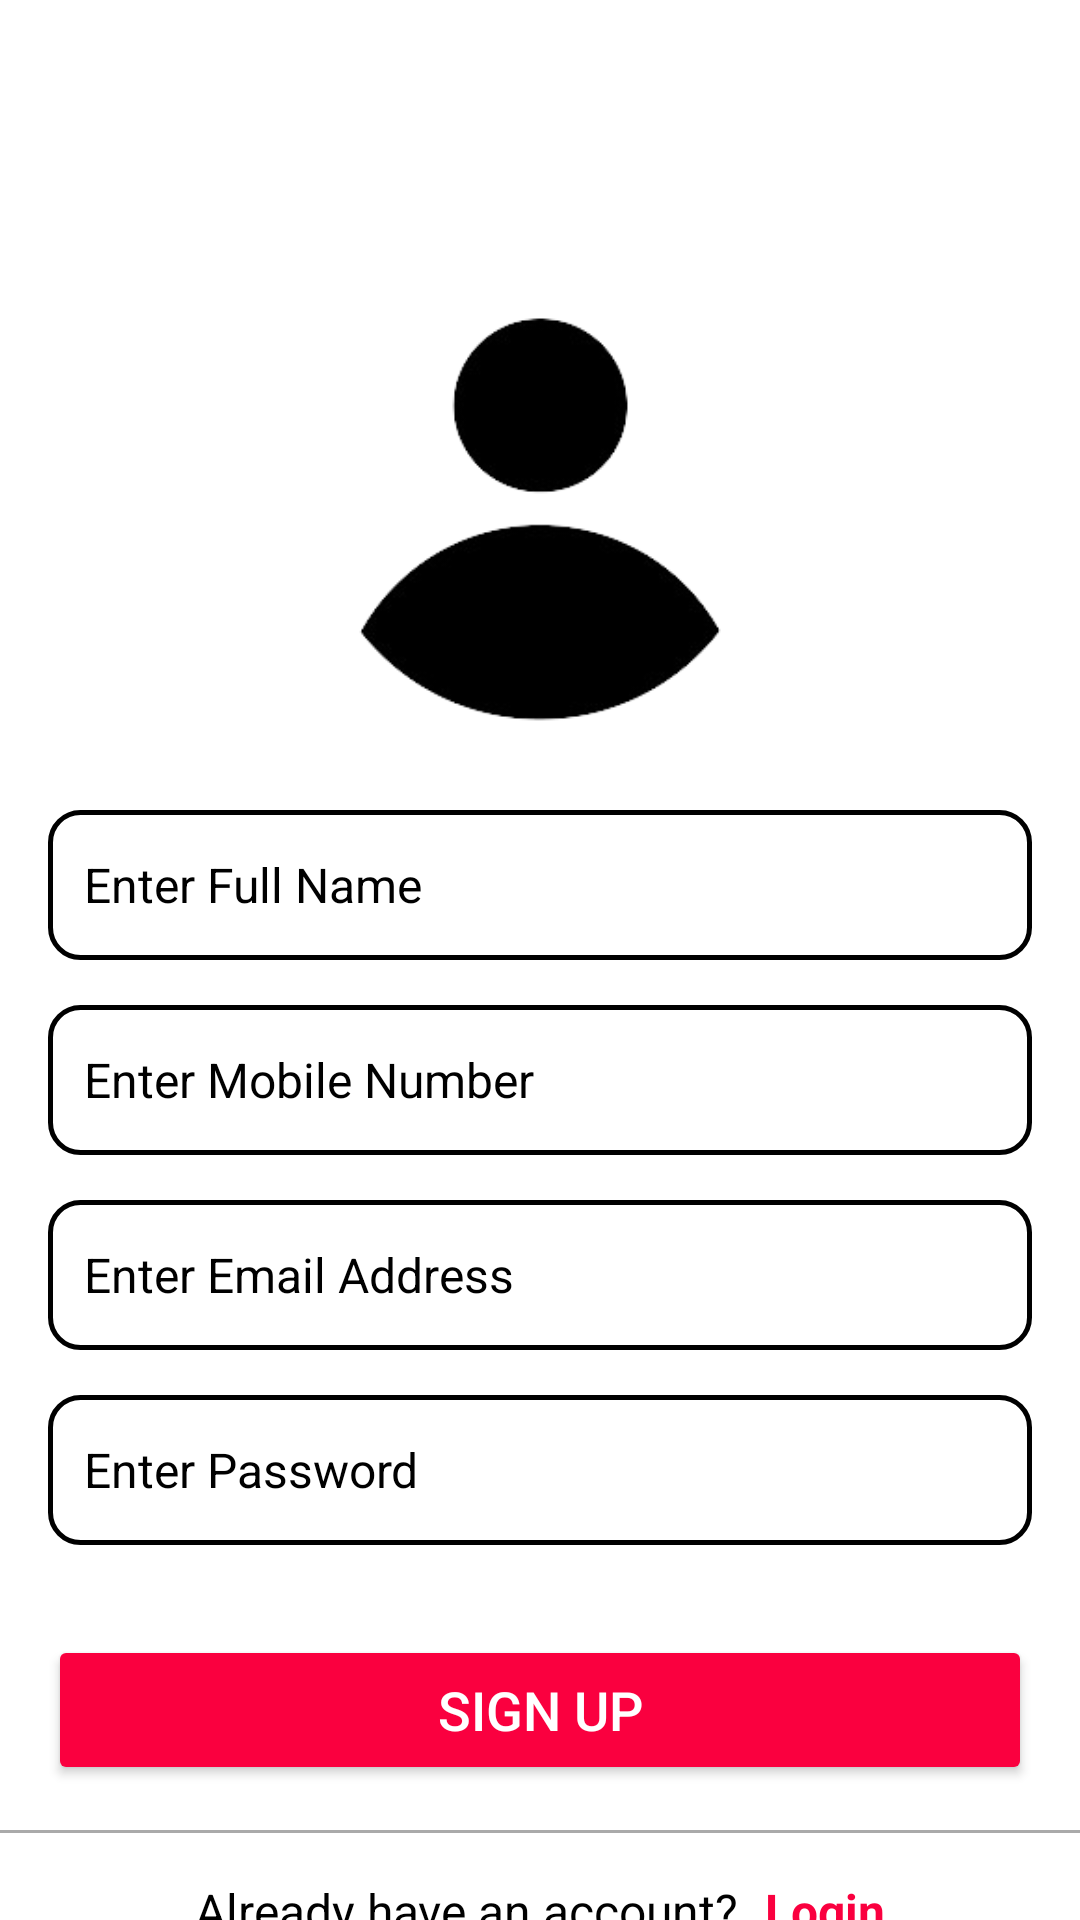

Produce the Android XML layout that renders to this screen, including the resource entries it uses.
<!-- AndroidManifest.xml: application theme Theme.Food_Runs -->
<!-- res/layout/activity_sign_up_page.xml -->
<?xml version="1.0" encoding="utf-8"?>
<androidx.constraintlayout.widget.ConstraintLayout
    xmlns:android="http://schemas.android.com/apk/res/android"
    xmlns:app="http://schemas.android.com/apk/res-auto"
    xmlns:tools="http://schemas.android.com/tools"
    android:layout_width="match_parent"
    android:layout_height="match_parent"
    android:background="@android:color/white"
    tools:context=".SignUp_Page">

    
    <ImageView
        android:id="@+id/imgLogo"
        android:layout_width="150dp"
        android:layout_height="150dp"
        android:src="@drawable/ic_signup"
        android:scaleType="fitCenter"
        app:layout_constraintTop_toTopOf="parent"
        app:layout_constraintStart_toStartOf="parent"
        app:layout_constraintEnd_toEndOf="parent"
        android:layout_marginTop="100dp"/>

    
    <EditText
        android:id="@+id/etName"
        android:layout_width="0dp"
        android:layout_height="50dp"
        android:textColorHint="@color/black"
        android:hint="Enter Full Name"
        android:background="@drawable/edittext"
        android:padding="12dp"
        android:textColor="@android:color/black"
        android:textSize="16sp"
        android:layout_marginStart="16dp"
        android:layout_marginEnd="16dp"
        app:layout_constraintTop_toBottomOf="@id/imgLogo"
        app:layout_constraintStart_toStartOf="parent"
        app:layout_constraintEnd_toEndOf="parent"
        android:layout_marginTop="20dp"/>

    
    <EditText
        android:id="@+id/etMobile"
        android:layout_width="0dp"
        android:layout_height="50dp"
        android:hint="Enter Mobile Number"
        android:inputType="phone"
        android:textColorHint="@color/black"
        android:background="@drawable/edittext"
        android:padding="12dp"
        android:textColor="@android:color/black"
        android:textSize="16sp"
        android:layout_marginStart="16dp"
        android:layout_marginEnd="16dp"
        app:layout_constraintTop_toBottomOf="@id/etName"
        app:layout_constraintStart_toStartOf="parent"
        app:layout_constraintEnd_toEndOf="parent"
        android:layout_marginTop="15dp"/>

    
    <EditText
        android:id="@+id/etEmail"
        android:layout_width="0dp"
        android:layout_height="50dp"
        android:hint="Enter Email Address"
        android:textColorHint="@color/black"
        android:inputType="textEmailAddress"
        android:background="@drawable/edittext"
        android:padding="12dp"
        android:textColor="@android:color/black"
        android:textSize="16sp"
        android:layout_marginStart="16dp"
        android:layout_marginEnd="16dp"
        app:layout_constraintTop_toBottomOf="@id/etMobile"
        app:layout_constraintStart_toStartOf="parent"
        app:layout_constraintEnd_toEndOf="parent"
        android:layout_marginTop="15dp"/>

    
    <EditText
        android:id="@+id/etPassword"
        android:layout_width="0dp"
        android:layout_height="50dp"
        android:hint="Enter Password"
        android:inputType="textPassword"
        android:textColorHint="@color/black"
        android:background="@drawable/edittext"
        android:padding="12dp"
        android:textColor="@android:color/black"
        android:textSize="16sp"
        android:layout_marginStart="16dp"
        android:layout_marginEnd="16dp"
        app:layout_constraintTop_toBottomOf="@id/etEmail"
        app:layout_constraintStart_toStartOf="parent"
        app:layout_constraintEnd_toEndOf="parent"
        android:layout_marginTop="15dp"/>

    

    
    <ImageView
        android:id="@+id/ivTogglePassword"
        android:layout_width="25dp"
        android:layout_height="25dp"
        android:layout_marginTop="12dp"
        android:layout_marginEnd="24dp"
        android:contentDescription="Toggle Password"
        android:src="@drawable/ic_eye"
        app:layout_constraintEnd_toEndOf="@id/etPassword"
        app:layout_constraintTop_toTopOf="@id/etPassword" />

    <Button
        android:id="@+id/btnSignUp"
        android:layout_width="0dp"
        android:layout_height="50dp"
        android:text="Sign Up"
        android:textSize="18sp"
        android:backgroundTint="#FA003F"
        android:textColor="@android:color/white"
        app:layout_constraintStart_toStartOf="parent"
        app:layout_constraintEnd_toEndOf="parent"
        app:layout_constraintTop_toBottomOf="@id/etPassword"
        android:layout_marginStart="16dp"
        android:layout_marginEnd="16dp"
        android:layout_marginTop="30dp"/>

    
    <View
        android:id="@+id/divider"
        android:layout_width="0dp"
        android:layout_height="1dp"
        android:background="@android:color/darker_gray"
        app:layout_constraintStart_toStartOf="parent"
        app:layout_constraintEnd_toEndOf="parent"
        app:layout_constraintTop_toBottomOf="@id/btnSignUp"
        android:layout_marginTop="15dp"/>

    
    <LinearLayout
        android:id="@+id/loginLayout"
        android:layout_width="wrap_content"
        android:layout_height="wrap_content"
        android:orientation="horizontal"
        app:layout_constraintTop_toBottomOf="@id/divider"
        app:layout_constraintStart_toStartOf="parent"
        app:layout_constraintEnd_toEndOf="parent"
        android:layout_marginTop="15dp">

        <TextView
            android:id="@+id/tvAlreadyHaveAccount"
            android:layout_width="wrap_content"
            android:layout_height="wrap_content"
            android:text="Already have an account?"
            android:textSize="16sp"
            android:textColor="@android:color/background_dark"/>

        <TextView
            android:id="@+id/tvLogin"
            android:layout_width="wrap_content"
            android:layout_height="wrap_content"
            android:text=" Login"
            android:textSize="16sp"
            android:textStyle="bold"
            android:textColor="#FA003F"
            android:paddingStart="5dp"
            android:clickable="true"
            android:focusable="true"/>
    </LinearLayout>

</androidx.constraintlayout.widget.ConstraintLayout>
<!-- resources referenced by this layout -->
<resources>
  <!-- drawable edittext (drawable) -->
  <?xml version="1.0" encoding="utf-8"?>
  <shape xmlns:android="http://schemas.android.com/apk/res/android"
      android:shape="rectangle">
      <solid android:color="@android:color/white"/>
      <corners android:radius="10dp"/>
      <stroke android:width="1.5dp" android:color="#000000"/>
  </shape>
  <!-- drawable ic_signup: png bitmap (drawable-v24, 10923 bytes) -->
  <style name="Theme.Food_Runs" parent="Base.Theme.Food_Runs" />
  <style name="Base.Theme.Food_Runs" parent="Theme.Material3.DayNight.NoActionBar">
          
          
      </style>
  <!-- not gathered from this repository: default colours our renderer supplied (Android Studio template values) -->
  <color name="black">#FF000000</color>
</resources>
